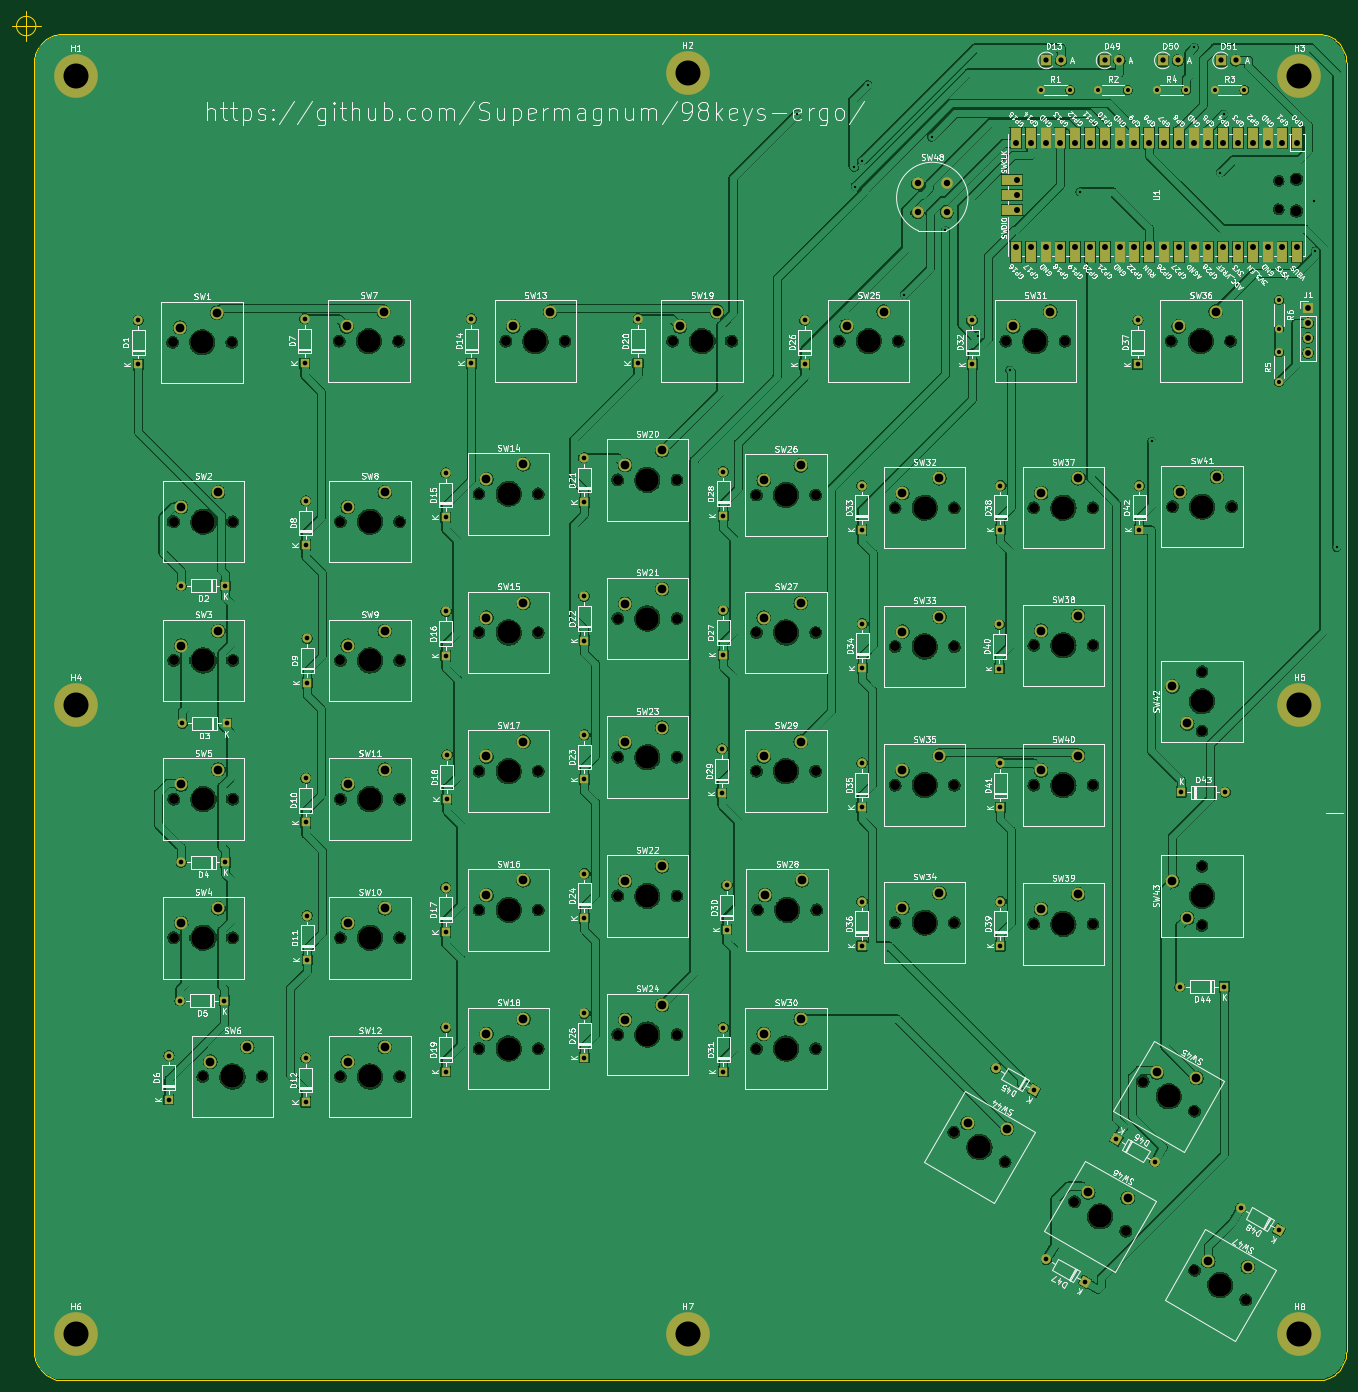
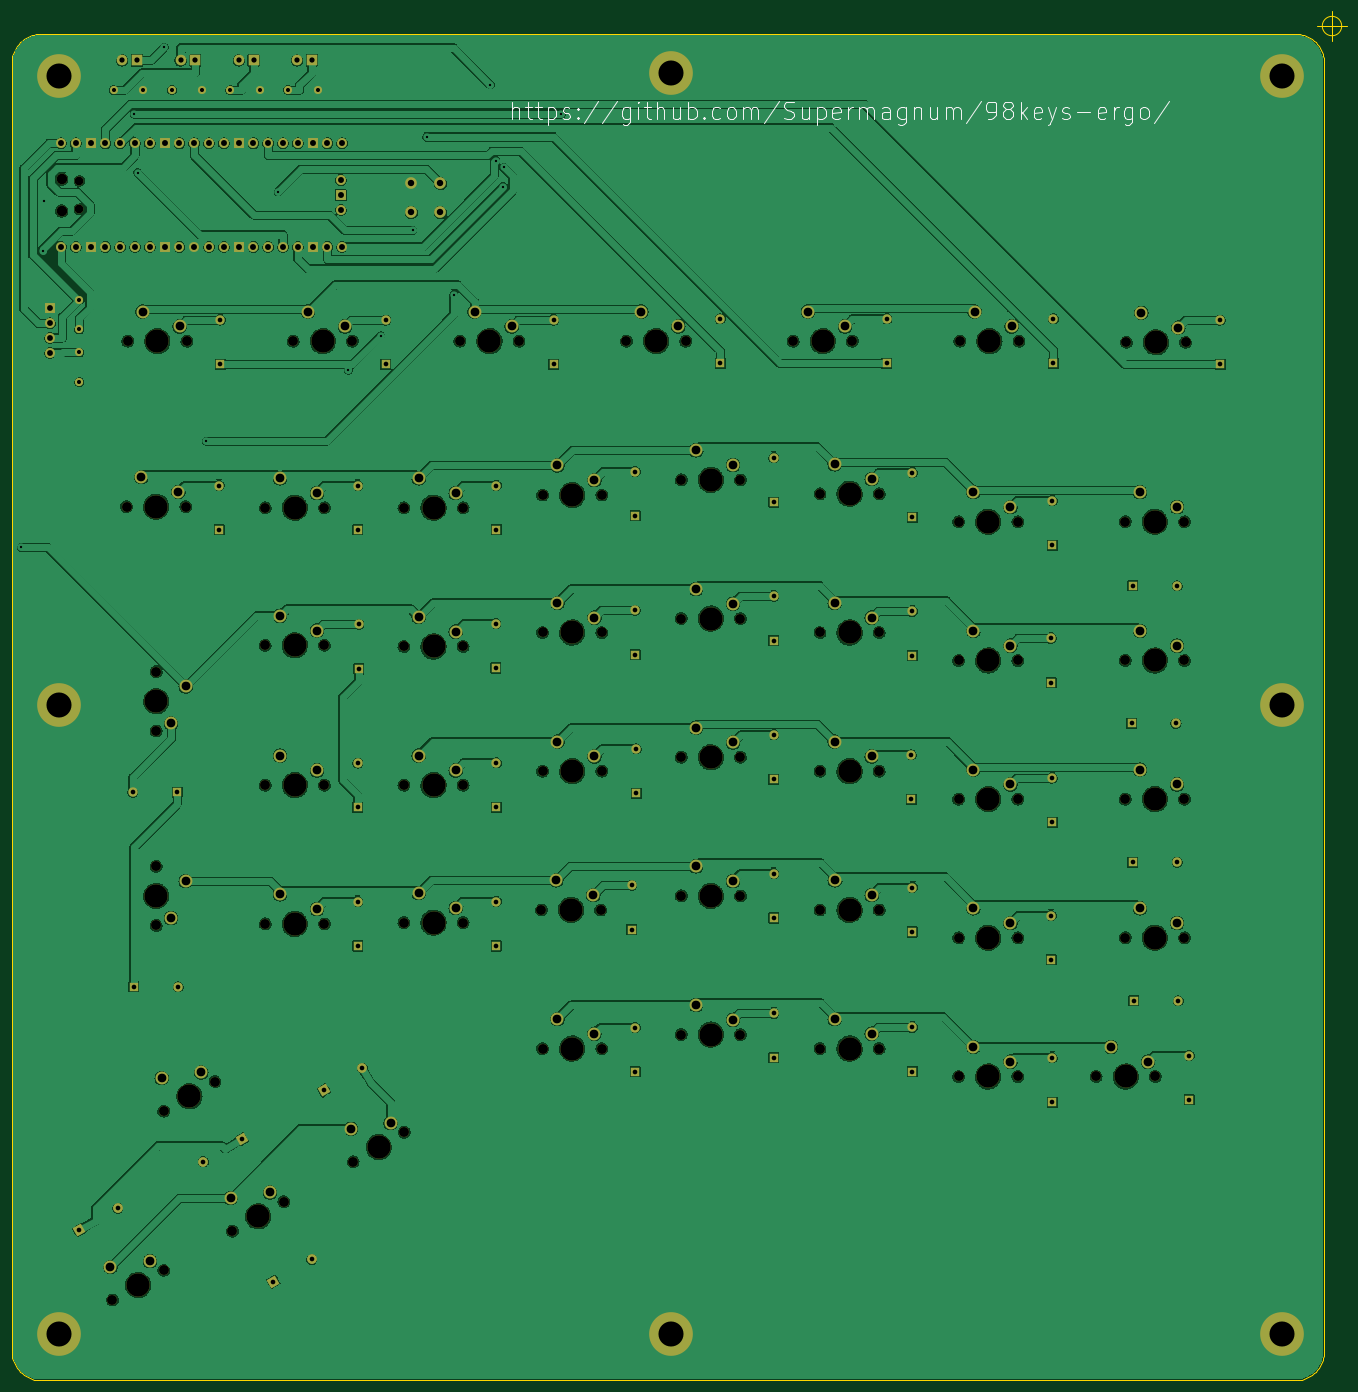
Circuit board: 11 layer files. Board 229.1 x 234.9 mm.
- bottom_copper: 98keys-left-B_Cu.gbr (1079890 bytes)
- bottom_mask: 98keys-left-B_Mask.gbr (15698 bytes)
- paste: 98keys-left-B_Paste.gbr (512 bytes)
- bottom_silk: 98keys-left-B_Silkscreen.gbr (12648 bytes)
- outline: 98keys-left-Edge_Cuts.gbr (4969 bytes)
- top_copper: 98keys-left-F_Cu.gbr (1216346 bytes)
- top_mask: 98keys-left-F_Mask.gbr (17099 bytes)
- paste: 98keys-left-F_Paste.gbr (512 bytes)
- top_silk: 98keys-left-F_Silkscreen.gbr (219900 bytes)
- drill: 98keys-left-NPTH.drl (2798 bytes)
- drill: 98keys-left-PTH.drl (5101 bytes)

=== bottom_copper: 98keys-left-B_Cu.gbr (1079890 bytes, source omitted) ===
=== bottom_mask: 98keys-left-B_Mask.gbr (15698 bytes, source omitted) ===
=== paste: 98keys-left-B_Paste.gbr ===
%TF.GenerationSoftware,KiCad,Pcbnew,6.0.9-8da3e8f707~116~ubuntu20.04.1*%
%TF.CreationDate,2022-11-04T11:59:08+01:00*%
%TF.ProjectId,98keys-left,39386b65-7973-42d6-9c65-66742e6b6963,rev?*%
%TF.SameCoordinates,Original*%
%TF.FileFunction,Paste,Bot*%
%TF.FilePolarity,Positive*%
%FSLAX46Y46*%
G04 Gerber Fmt 4.6, Leading zero omitted, Abs format (unit mm)*
G04 Created by KiCad (PCBNEW 6.0.9-8da3e8f707~116~ubuntu20.04.1) date 2022-11-04 11:59:08*
%MOMM*%
%LPD*%
G01*
G04 APERTURE LIST*
G04 APERTURE END LIST*
M02*

=== bottom_silk: 98keys-left-B_Silkscreen.gbr (12648 bytes, source omitted) ===
=== outline: 98keys-left-Edge_Cuts.gbr ===
%TF.GenerationSoftware,KiCad,Pcbnew,6.0.9-8da3e8f707~116~ubuntu20.04.1*%
%TF.CreationDate,2022-11-04T11:59:08+01:00*%
%TF.ProjectId,98keys-left,39386b65-7973-42d6-9c65-66742e6b6963,rev?*%
%TF.SameCoordinates,Original*%
%TF.FileFunction,Profile,NP*%
%FSLAX46Y46*%
G04 Gerber Fmt 4.6, Leading zero omitted, Abs format (unit mm)*
G04 Created by KiCad (PCBNEW 6.0.9-8da3e8f707~116~ubuntu20.04.1) date 2022-11-04 11:59:08*
%MOMM*%
%LPD*%
G01*
G04 APERTURE LIST*
%TA.AperFunction,Profile*%
%ADD10C,0.200000*%
%TD*%
%TA.AperFunction,Profile*%
%ADD11C,0.050000*%
%TD*%
G04 APERTURE END LIST*
D10*
X245599000Y-269424930D02*
X245584000Y-269817680D01*
X20879410Y-46070000D02*
X21070957Y-45727000D01*
X23064980Y-273880140D02*
X22721850Y-273688592D01*
X22087950Y-273226950D02*
X21799940Y-272960990D01*
X21290060Y-272364300D02*
X21070957Y-272037700D01*
X244644000Y-45401000D02*
X244862000Y-45727000D01*
X243846000Y-273226950D02*
X243537000Y-273470860D01*
X243211000Y-273688592D02*
X242869000Y-273880140D01*
X20578998Y-270969710D02*
X20472888Y-270592130D01*
X20715424Y-271339040D02*
X20578998Y-270969710D01*
X22087950Y-44537000D02*
X22396630Y-44295000D01*
X21290060Y-45401000D02*
X21532600Y-45093000D01*
X245217000Y-46427000D02*
X245353000Y-46794000D01*
X240991000Y-274410685D02*
X240598000Y-274425843D01*
X23789830Y-274180551D02*
X23421890Y-274045504D01*
X20350243Y-269817680D02*
X20335084Y-269424930D01*
X241381000Y-43402000D02*
X241765000Y-43478000D01*
X241765000Y-274286660D02*
X241381000Y-274363832D01*
X242869000Y-273880140D02*
X242512000Y-274045504D01*
X243211000Y-44076000D02*
X243537000Y-44295000D01*
X242512000Y-43720000D02*
X242869000Y-43884000D01*
X20397097Y-270207680D02*
X20350243Y-269817680D01*
X22396630Y-273470860D02*
X22087950Y-273226950D01*
X21532600Y-45093000D02*
X21799940Y-44805000D01*
X244400000Y-272671600D02*
X244134000Y-272960990D01*
X25335980Y-43340000D02*
X240598000Y-43340000D01*
X245217000Y-271339040D02*
X245053000Y-271695950D01*
X244400000Y-45093000D02*
X244644000Y-45401000D01*
X24551900Y-43402000D02*
X24941860Y-43355000D01*
X241381000Y-274363832D02*
X240991000Y-274410685D01*
X245599000Y-48341000D02*
X245599000Y-269424930D01*
X21532600Y-272671600D02*
X21290060Y-272364300D01*
X244862000Y-272037700D02*
X244644000Y-272364300D01*
X21070957Y-45727000D02*
X21290060Y-45401000D01*
X243537000Y-273470860D02*
X243211000Y-273688592D01*
X245584000Y-47947000D02*
X245599000Y-48341000D01*
X23789830Y-43584000D02*
X24167400Y-43478000D01*
X20350243Y-47947000D02*
X20397097Y-47557000D01*
X20578998Y-46794000D02*
X20715424Y-46427000D01*
X20879410Y-271695950D02*
X20715424Y-271339040D01*
X20335084Y-48341000D02*
X20350243Y-47947000D01*
X21799940Y-272960990D02*
X21532600Y-272671600D01*
X240991000Y-43355000D02*
X241381000Y-43402000D01*
X242512000Y-274045504D02*
X242144000Y-274180551D01*
X24167400Y-43478000D02*
X24551900Y-43402000D01*
X244134000Y-272960990D02*
X243846000Y-273226950D01*
X245461000Y-47172000D02*
X245537000Y-47557000D01*
X24941860Y-274410685D02*
X24551900Y-274363832D01*
X21799940Y-44805000D02*
X22087950Y-44537000D01*
X243537000Y-44295000D02*
X243846000Y-44537000D01*
X245053000Y-271695950D02*
X244862000Y-272037700D01*
X20397097Y-47557000D02*
X20472888Y-47172000D01*
X20335084Y-269424930D02*
X20335084Y-48341000D01*
X20715424Y-46427000D02*
X20879410Y-46070000D01*
X24941860Y-43355000D02*
X25335980Y-43340000D01*
X20472888Y-47172000D02*
X20578998Y-46794000D01*
X242869000Y-43884000D02*
X243211000Y-44076000D01*
X20472888Y-270592130D02*
X20397097Y-270207680D01*
X21070957Y-272037700D02*
X20879410Y-271695950D01*
X245353000Y-46794000D02*
X245461000Y-47172000D01*
X23064980Y-43884000D02*
X23421890Y-43720000D01*
X22396630Y-44295000D02*
X22721850Y-44076000D01*
X245537000Y-47557000D02*
X245584000Y-47947000D01*
X242144000Y-274180551D02*
X241765000Y-274286660D01*
X242144000Y-43584000D02*
X242512000Y-43720000D01*
X24551900Y-274363832D02*
X24167400Y-274286660D01*
X22721850Y-44076000D02*
X23064980Y-43884000D01*
X245353000Y-270969710D02*
X245217000Y-271339040D01*
X22721850Y-273688592D02*
X22396630Y-273470860D01*
X244134000Y-44805000D02*
X244400000Y-45093000D01*
X244644000Y-272364300D02*
X244400000Y-272671600D01*
X241765000Y-43478000D02*
X242144000Y-43584000D01*
X244862000Y-45727000D02*
X245053000Y-46070000D01*
X240598000Y-43340000D02*
X240991000Y-43355000D01*
X25335980Y-274425843D02*
X24941860Y-274410685D01*
X24167400Y-274286660D02*
X23789830Y-274180551D01*
X245584000Y-269817680D02*
X245537000Y-270207680D01*
X245461000Y-270592130D02*
X245353000Y-270969710D01*
X240598000Y-274425843D02*
X25335980Y-274425843D01*
X245053000Y-46070000D02*
X245217000Y-46427000D01*
X23421890Y-43720000D02*
X23789830Y-43584000D01*
X23421890Y-274045504D02*
X23064980Y-273880140D01*
X245537000Y-270207680D02*
X245461000Y-270592130D01*
X243846000Y-44537000D02*
X244134000Y-44805000D01*
D11*
X20666666Y-42000000D02*
G75*
G03*
X20666666Y-42000000I-1666666J0D01*
G01*
X16500000Y-42000000D02*
X21500000Y-42000000D01*
X19000000Y-39500000D02*
X19000000Y-44500000D01*
M02*

=== top_copper: 98keys-left-F_Cu.gbr (1216346 bytes, source omitted) ===
=== top_mask: 98keys-left-F_Mask.gbr (17099 bytes, source omitted) ===
=== paste: 98keys-left-F_Paste.gbr ===
%TF.GenerationSoftware,KiCad,Pcbnew,6.0.9-8da3e8f707~116~ubuntu20.04.1*%
%TF.CreationDate,2022-11-04T11:59:08+01:00*%
%TF.ProjectId,98keys-left,39386b65-7973-42d6-9c65-66742e6b6963,rev?*%
%TF.SameCoordinates,Original*%
%TF.FileFunction,Paste,Top*%
%TF.FilePolarity,Positive*%
%FSLAX46Y46*%
G04 Gerber Fmt 4.6, Leading zero omitted, Abs format (unit mm)*
G04 Created by KiCad (PCBNEW 6.0.9-8da3e8f707~116~ubuntu20.04.1) date 2022-11-04 11:59:08*
%MOMM*%
%LPD*%
G01*
G04 APERTURE LIST*
G04 APERTURE END LIST*
M02*

=== top_silk: 98keys-left-F_Silkscreen.gbr (219900 bytes, source omitted) ===
=== drill: 98keys-left-NPTH.drl ===
M48
; DRILL file {KiCad 6.0.9-8da3e8f707~116~ubuntu20.04.1} date fr. 04. nov. 2022 kl. 11.59 +0100
; FORMAT={-:-/ absolute / metric / decimal}
; #@! TF.CreationDate,2022-11-04T11:59:03+01:00
; #@! TF.GenerationSoftware,Kicad,Pcbnew,6.0.9-8da3e8f707~116~ubuntu20.04.1
; #@! TF.FileFunction,NonPlated,1,2,NPTH
FMAT,2
METRIC
; #@! TA.AperFunction,NonPlated,NPTH,ComponentDrill
T1C1.500
; #@! TA.AperFunction,NonPlated,NPTH,ComponentDrill
T2C1.700
; #@! TA.AperFunction,NonPlated,NPTH,ComponentDrill
T3C1.800
; #@! TA.AperFunction,NonPlated,NPTH,ComponentDrill
T4C4.000
%
G90
G05
T1
X233.97Y-68.575
X233.97Y-73.425
T2
X44.12Y-96.28
X44.32Y-127.08
X44.32Y-150.88
X44.32Y-174.68
X44.32Y-198.48
X49.32Y-222.28
X54.28Y-96.28
X54.48Y-127.08
X54.48Y-150.88
X54.48Y-174.68
X54.48Y-198.48
X59.48Y-222.28
X72.72Y-96.08
X72.92Y-127.08
X72.92Y-150.88
X72.92Y-174.68
X72.92Y-198.48
X72.92Y-222.28
X82.88Y-96.08
X83.08Y-127.08
X83.08Y-150.88
X83.08Y-174.68
X83.08Y-198.48
X83.08Y-222.28
X96.72Y-122.28
X96.72Y-146.08
X96.72Y-169.88
X96.72Y-193.68
X96.72Y-217.48
X101.32Y-96.08
X106.88Y-122.28
X106.88Y-146.08
X106.88Y-169.88
X106.88Y-193.68
X106.88Y-217.48
X111.48Y-96.08
X120.52Y-119.88
X120.52Y-143.68
X120.52Y-167.48
X120.52Y-191.28
X120.52Y-215.08
X129.92Y-96.08
X130.68Y-119.88
X130.68Y-143.68
X130.68Y-167.48
X130.68Y-191.28
X130.68Y-215.08
X140.08Y-96.08
X144.32Y-122.48
X144.32Y-146.08
X144.32Y-169.88
X144.32Y-217.48
X144.52Y-193.68
X154.48Y-122.48
X154.48Y-146.08
X154.48Y-169.88
X154.48Y-217.48
X154.68Y-193.68
X158.52Y-96.08
X168.12Y-124.68
X168.12Y-148.48
X168.12Y-172.28
X168.12Y-195.88
X168.68Y-96.08
X178.201Y-231.84
X178.28Y-124.68
X178.28Y-148.48
X178.28Y-172.28
X178.28Y-195.88
X187.0Y-236.92
X187.12Y-96.08
X191.92Y-124.68
X191.92Y-148.28
X191.92Y-172.28
X191.92Y-196.08
X197.28Y-96.08
X198.901Y-243.74
X202.08Y-124.68
X202.08Y-148.28
X202.08Y-172.28
X202.08Y-196.08
X207.7Y-248.82
X210.701Y-223.14
X215.52Y-96.08
X215.72Y-124.48
X219.5Y-228.22
X219.501Y-255.54
X220.8Y-152.8
X220.8Y-162.96
X220.8Y-186.2
X220.8Y-196.36
X225.68Y-96.08
X225.88Y-124.48
X228.3Y-260.62
T3
X237.0Y-68.275
X237.0Y-73.725
T4
X49.2Y-96.28
X49.4Y-127.08
X49.4Y-150.88
X49.4Y-174.68
X49.4Y-198.48
X54.4Y-222.28
X77.8Y-96.08
X78.0Y-127.08
X78.0Y-150.88
X78.0Y-174.68
X78.0Y-198.48
X78.0Y-222.28
X101.8Y-122.28
X101.8Y-146.08
X101.8Y-169.88
X101.8Y-193.68
X101.8Y-217.48
X106.4Y-96.08
X125.6Y-119.88
X125.6Y-143.68
X125.6Y-167.48
X125.6Y-191.28
X125.6Y-215.08
X135.0Y-96.08
X149.4Y-122.48
X149.4Y-146.08
X149.4Y-169.88
X149.4Y-217.48
X149.6Y-193.68
X163.6Y-96.08
X173.2Y-124.68
X173.2Y-148.48
X173.2Y-172.28
X173.2Y-195.88
X182.6Y-234.38
X192.2Y-96.08
X197.0Y-124.68
X197.0Y-148.28
X197.0Y-172.28
X197.0Y-196.08
X203.3Y-246.28
X215.1Y-225.68
X220.6Y-96.08
X220.8Y-124.48
X220.8Y-157.88
X220.8Y-191.28
X223.9Y-258.08
T0
M30

=== drill: 98keys-left-PTH.drl ===
M48
; DRILL file {KiCad 6.0.9-8da3e8f707~116~ubuntu20.04.1} date fr. 04. nov. 2022 kl. 11.59 +0100
; FORMAT={-:-/ absolute / metric / decimal}
; #@! TF.CreationDate,2022-11-04T11:59:03+01:00
; #@! TF.GenerationSoftware,Kicad,Pcbnew,6.0.9-8da3e8f707~116~ubuntu20.04.1
; #@! TF.FileFunction,Plated,1,2,PTH
FMAT,2
METRIC
; #@! TA.AperFunction,Plated,PTH,ViaDrill
T1C0.400
; #@! TA.AperFunction,Plated,PTH,ComponentDrill
T2C0.700
; #@! TA.AperFunction,Plated,PTH,ComponentDrill
T3C0.800
; #@! TA.AperFunction,Plated,PTH,ComponentDrill
T4C0.900
; #@! TA.AperFunction,Plated,PTH,ComponentDrill
T5C1.000
; #@! TA.AperFunction,Plated,PTH,ComponentDrill
T6C1.020
; #@! TA.AperFunction,Plated,PTH,ComponentDrill
T7C1.100
; #@! TA.AperFunction,Plated,PTH,ComponentDrill
T8C1.500
; #@! TA.AperFunction,Plated,PTH,ComponentDrill
T9C4.300
%
G90
G05
T1
X151.25Y-57.109
X161.136Y-66.273
X161.274Y-69.552
X162.506Y-65.11
X163.437Y-52.08
X169.704Y-88.11
X174.375Y-61.081
X176.767Y-77.073
X182.27Y-95.183
X187.812Y-101.061
X199.847Y-70.476
X212.187Y-113.234
X219.44Y-45.676
X223.942Y-67.17
X224.537Y-57.109
X240.0Y-72.0
X240.227Y-80.601
X243.933Y-131.493
T2
X193.08Y-53.0
X198.16Y-53.0
X203.0Y-53.0
X208.08Y-53.0
X213.0Y-53.0
X218.08Y-53.0
X223.0Y-53.0
X228.08Y-53.0
X234.0Y-89.0
X234.0Y-94.08
X234.0Y-98.0
X234.0Y-103.08
T3
X38.2Y-92.46
X38.2Y-100.08
X43.5Y-218.68
X43.5Y-226.3
X45.38Y-209.28
X45.58Y-138.08
X45.58Y-185.48
X45.78Y-161.68
X53.0Y-209.28
X53.2Y-138.08
X53.2Y-185.48
X53.4Y-161.68
X66.8Y-92.26
X66.8Y-99.88
X67.0Y-123.46
X67.0Y-131.08
X67.0Y-171.06
X67.0Y-178.68
X67.0Y-219.06
X67.0Y-226.68
X67.2Y-147.08
X67.2Y-154.7
X67.2Y-194.66
X67.2Y-202.28
X91.0Y-118.66
X91.0Y-126.28
X91.0Y-142.46
X91.0Y-150.08
X91.0Y-189.86
X91.0Y-197.48
X91.0Y-213.86
X91.0Y-221.48
X91.2Y-167.08
X91.2Y-174.7
X95.4Y-92.26
X95.4Y-99.88
X114.8Y-116.08
X114.8Y-123.7
X114.8Y-139.86
X114.8Y-147.48
X114.8Y-163.66
X114.8Y-171.28
X114.8Y-187.46
X114.8Y-195.08
X114.8Y-211.46
X114.8Y-219.08
X124.0Y-92.26
X124.0Y-99.88
X138.4Y-166.06
X138.4Y-173.68
X138.6Y-118.46
X138.6Y-126.08
X138.6Y-142.26
X138.6Y-149.88
X138.6Y-213.88
X138.6Y-221.5
X139.2Y-189.46
X139.2Y-197.08
X152.6Y-92.46
X152.6Y-100.08
X162.4Y-120.86
X162.4Y-128.48
X162.4Y-168.46
X162.4Y-176.08
X162.4Y-192.26
X162.4Y-199.88
X162.5Y-144.56
X162.5Y-152.18
X181.4Y-92.46
X181.4Y-100.08
X185.401Y-220.87
X186.0Y-144.66
X186.0Y-152.28
X186.2Y-120.86
X186.2Y-128.48
X186.2Y-168.48
X186.2Y-176.1
X186.2Y-192.26
X186.2Y-199.88
X192.0Y-224.68
X194.1Y-253.68
X200.699Y-257.49
X206.1Y-233.08
X209.8Y-92.46
X209.8Y-100.08
X210.0Y-120.86
X210.0Y-128.48
X212.699Y-236.89
X217.0Y-206.88
X217.2Y-173.48
X224.62Y-206.88
X224.82Y-173.48
X227.401Y-244.87
X234.0Y-248.68
T4
X194.08Y-47.9
X196.62Y-47.9
X204.08Y-47.9
X206.62Y-47.9
X214.08Y-47.9
X216.62Y-47.9
X224.08Y-47.9
X226.62Y-47.9
T5
X239.0Y-90.46
X239.0Y-93.0
X239.0Y-95.54
X239.0Y-98.08
T6
X188.87Y-62.11
X188.87Y-79.89
X189.1Y-68.46
X189.1Y-71.0
X189.1Y-73.54
X191.41Y-62.11
X191.41Y-79.89
X193.95Y-62.11
X193.95Y-79.89
X196.49Y-62.11
X196.49Y-79.89
X199.03Y-62.11
X199.03Y-79.89
X201.57Y-62.11
X201.57Y-79.89
X204.11Y-62.11
X204.11Y-79.89
X206.65Y-62.11
X206.65Y-79.89
X209.19Y-62.11
X209.19Y-79.89
X211.73Y-62.11
X211.73Y-79.89
X214.27Y-62.11
X214.27Y-79.89
X216.81Y-62.11
X216.81Y-79.89
X219.35Y-62.11
X219.35Y-79.89
X221.89Y-62.11
X221.89Y-79.89
X224.43Y-62.11
X224.43Y-79.89
X226.97Y-62.11
X226.97Y-79.89
X229.51Y-62.11
X229.51Y-79.89
X232.05Y-62.11
X232.05Y-79.89
X234.59Y-62.11
X234.59Y-79.89
X237.13Y-62.11
X237.13Y-79.89
T7
X172.0Y-69.0
X172.0Y-74.0
X177.0Y-69.0
X177.0Y-74.0
T8
X45.39Y-93.74
X45.59Y-124.54
X45.59Y-148.34
X45.59Y-172.14
X45.59Y-195.94
X50.59Y-219.74
X51.74Y-91.2
X51.94Y-122.0
X51.94Y-145.8
X51.94Y-169.6
X51.94Y-193.4
X56.94Y-217.2
X73.99Y-93.54
X74.19Y-124.54
X74.19Y-148.34
X74.19Y-172.14
X74.19Y-195.94
X74.19Y-219.74
X80.34Y-91.0
X80.54Y-122.0
X80.54Y-145.8
X80.54Y-169.6
X80.54Y-193.4
X80.54Y-217.2
X97.99Y-119.74
X97.99Y-143.54
X97.99Y-167.34
X97.99Y-191.14
X97.99Y-214.94
X102.59Y-93.54
X104.34Y-117.2
X104.34Y-141.0
X104.34Y-164.8
X104.34Y-188.6
X104.34Y-212.4
X108.94Y-91.0
X121.79Y-117.34
X121.79Y-141.14
X121.79Y-164.94
X121.79Y-188.74
X121.79Y-212.54
X128.14Y-114.8
X128.14Y-138.6
X128.14Y-162.4
X128.14Y-186.2
X128.14Y-210.0
X131.19Y-93.54
X137.54Y-91.0
X145.59Y-119.94
X145.59Y-143.54
X145.59Y-167.34
X145.59Y-214.94
X145.79Y-191.14
X151.94Y-117.4
X151.94Y-141.0
X151.94Y-164.8
X151.94Y-212.4
X152.14Y-188.6
X159.79Y-93.54
X166.14Y-91.0
X169.39Y-122.14
X169.39Y-145.94
X169.39Y-169.74
X169.39Y-193.34
X175.74Y-119.6
X175.74Y-143.4
X175.74Y-167.2
X175.74Y-190.8
X180.571Y-230.276
X187.34Y-231.251
X188.39Y-93.54
X193.19Y-122.14
X193.19Y-145.74
X193.19Y-169.74
X193.19Y-193.54
X194.74Y-91.0
X199.54Y-119.6
X199.54Y-143.2
X199.54Y-167.2
X199.54Y-191.0
X201.271Y-242.176
X208.04Y-243.151
X213.071Y-221.576
X215.72Y-155.34
X215.72Y-188.74
X216.79Y-93.54
X216.99Y-121.94
X218.26Y-161.69
X218.26Y-195.09
X219.84Y-222.551
X221.871Y-253.976
X223.14Y-91.0
X223.34Y-119.4
X228.64Y-254.951
T9
X27.5Y-50.5
X27.5Y-158.5
X27.5Y-266.5
X132.5Y-50.0
X132.5Y-266.5
X237.5Y-50.5
X237.5Y-158.5
X237.5Y-266.5
T0
M30
